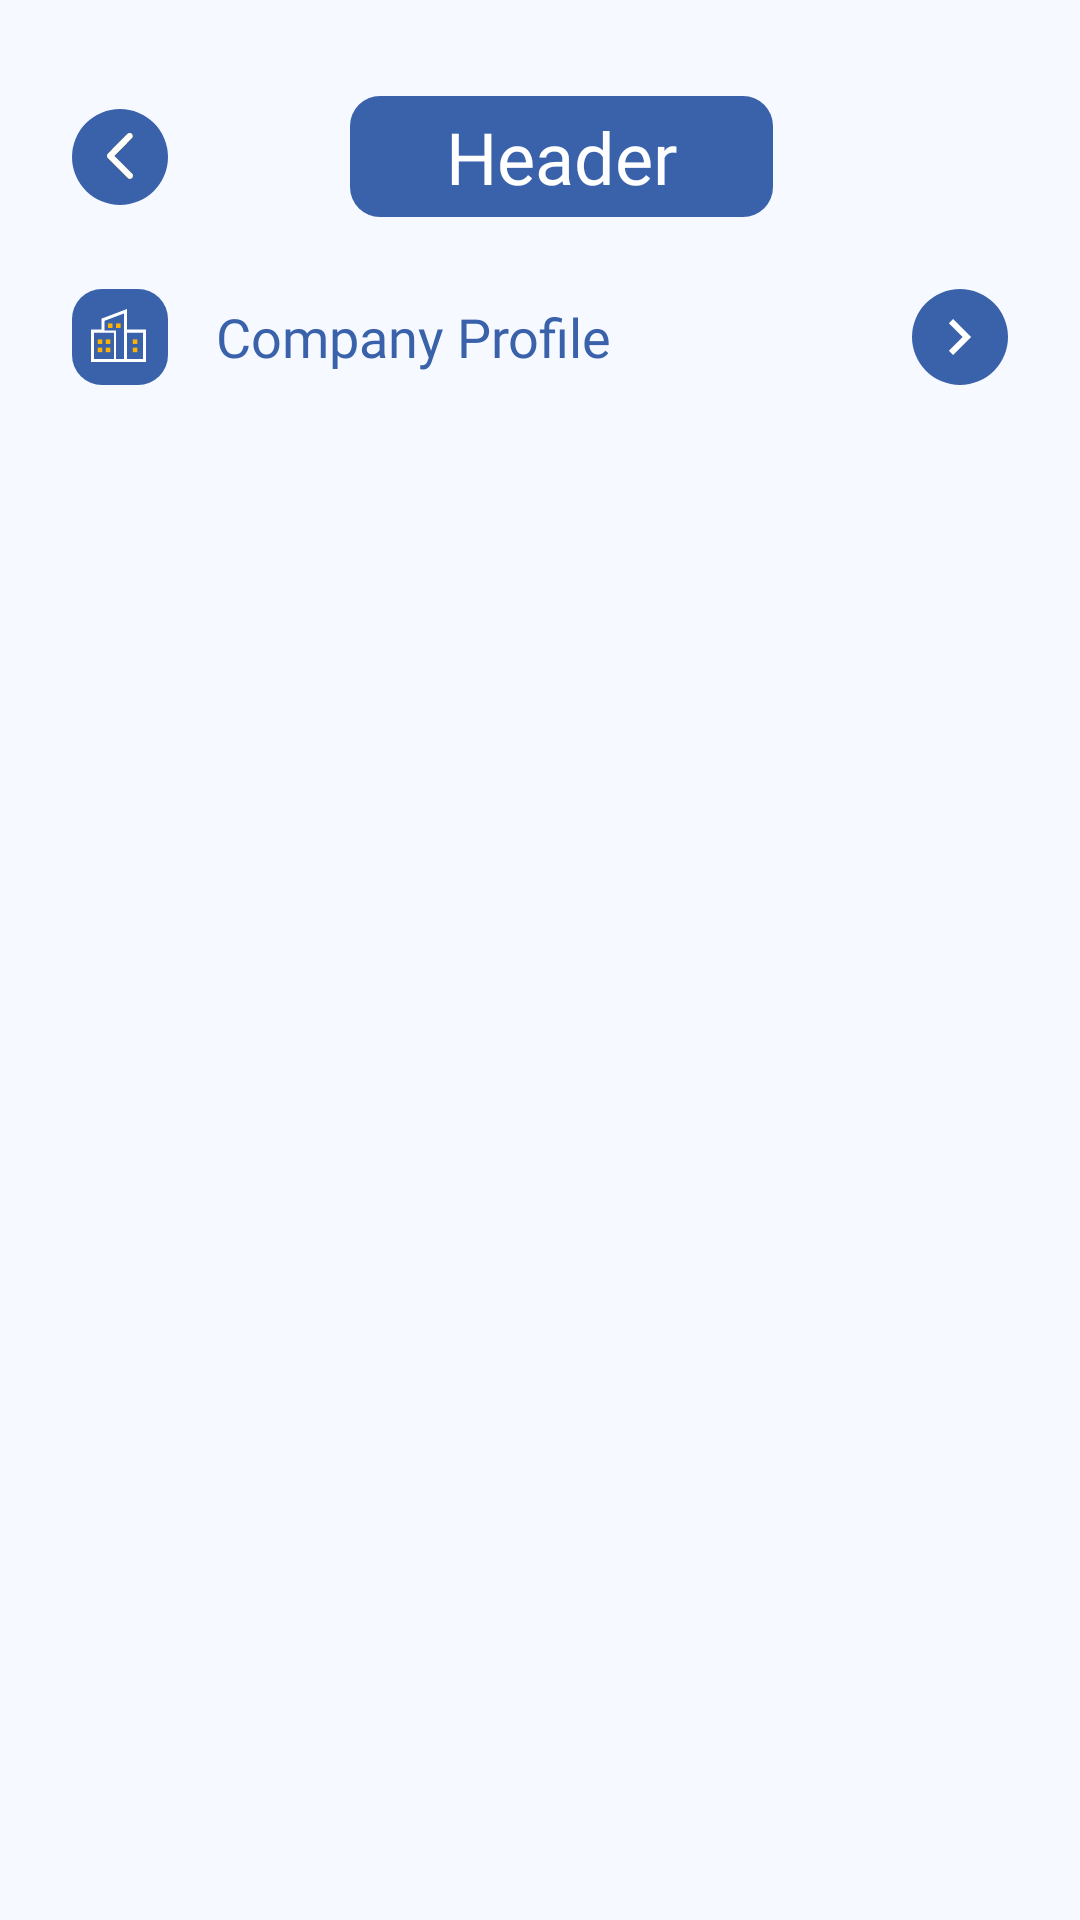

Reconstruct the res/layout file that produces this screen, plus the resources it refers to.
<!-- AndroidManifest.xml: application theme Theme.FCMApplication -->
<!-- res/layout/activity_information.xml -->
<?xml version="1.0" encoding="utf-8"?>
<androidx.constraintlayout.widget.ConstraintLayout xmlns:android="http://schemas.android.com/apk/res/android"
    xmlns:app="http://schemas.android.com/apk/res-auto"
    xmlns:tools="http://schemas.android.com/tools"
    android:layout_width="match_parent"
    android:layout_height="match_parent"
    android:background="@color/blue_dim"
    tools:context=".ui.other.information.InformationActivity">

    <include
        android:id="@+id/headerInformation"
        layout="@layout/header_app" />

    <LinearLayout
        android:id="@+id/rowCompanyProfile"
        android:layout_width="match_parent"
        android:layout_height="wrap_content"
        android:layout_marginHorizontal="24dp"
        android:layout_marginStart="24dp"
        android:layout_marginTop="16dp"
        android:layout_marginEnd="24dp"
        android:gravity="center"
        android:orientation="horizontal"
        app:layout_constraintEnd_toEndOf="parent"
        app:layout_constraintStart_toStartOf="parent"
        app:layout_constraintTop_toBottomOf="@+id/headerInformation">

        <ImageView
            android:layout_width="32dp"
            android:layout_height="32dp"
            app:srcCompat="@drawable/ic_company" />

        <TextView
            android:layout_width="0dp"
            android:layout_height="wrap_content"
            android:layout_marginHorizontal="16dp"
            android:layout_weight="1"
            android:fontFamily="@font/inter_semi_bold"
            android:text="@string/company_profile"
            android:textColor="@color/blue_lochmara"
            android:textSize="18sp" />

        <com.google.android.material.imageview.ShapeableImageView
            android:id="@+id/btnDetail1"
            android:layout_width="32dp"
            android:layout_height="32dp"
            android:background="@color/blue_lochmara"
            app:contentPadding="4dp"
            app:layout_constraintBottom_toBottomOf="parent"
            app:layout_constraintStart_toStartOf="parent"
            app:layout_constraintTop_toTopOf="parent"
            app:layout_constraintVertical_bias="1.0"
            app:shapeAppearanceOverlay="@style/CircleImageView"
            app:srcCompat="@drawable/ic_chevron_right" />
    </LinearLayout>

</androidx.constraintlayout.widget.ConstraintLayout>
<!-- res/layout/header_app.xml (included above) -->
<?xml version="1.0" encoding="utf-8"?>
<androidx.constraintlayout.widget.ConstraintLayout xmlns:android="http://schemas.android.com/apk/res/android"
    xmlns:app="http://schemas.android.com/apk/res-auto"
    xmlns:tools="http://schemas.android.com/tools"
    android:layout_width="match_parent"
    android:layout_height="wrap_content"
    android:background="@android:color/transparent">

    <com.google.android.material.imageview.ShapeableImageView
        android:id="@+id/btnBack"
        android:layout_width="32dp"
        android:layout_height="32dp"
        android:layout_marginStart="24dp"
        android:background="@color/blue_lochmara"
        app:contentPadding="8dp"
        app:layout_constraintBottom_toBottomOf="@+id/tvTitleHeader"
        app:layout_constraintStart_toStartOf="parent"
        app:layout_constraintTop_toTopOf="@+id/tvTitleHeader"
        app:shapeAppearanceOverlay="@style/CircleImageView"
        app:srcCompat="@drawable/ic_back" />


    <com.google.android.material.textview.MaterialTextView
        android:id="@+id/tvTitleHeader"
        android:layout_width="wrap_content"
        android:layout_height="wrap_content"
        android:layout_gravity="center"
        android:layout_marginTop="32dp"
        android:layout_marginBottom="8dp"
        android:background="@drawable/bg_text_header"
        android:gravity="center"
        android:paddingHorizontal="32dp"
        android:textColor="@color/white"
        android:textSize="24sp"
        android:fontFamily="@font/inter_semi_bold"
        app:layout_constraintBottom_toBottomOf="parent"
        app:layout_constraintEnd_toEndOf="parent"
        app:layout_constraintHorizontal_bias="0.373"
        app:layout_constraintStart_toEndOf="@+id/btnBack"
        app:layout_constraintTop_toTopOf="parent"
        tools:text="Header" />


</androidx.constraintlayout.widget.ConstraintLayout>
<!-- resources referenced by this layout -->
<resources>
  <color name="blue_dim">#F6F9FF</color>
  <color name="blue_lochmara">#3A62AB</color>
  <color name="white">#FFFFFFFF</color>
  <!-- drawable bg_text_header (drawable) -->
  <?xml version="1.0" encoding="utf-8"?>
  <shape xmlns:android="http://schemas.android.com/apk/res/android">
      <solid android:color="@color/blue_lochmara"/>
      <corners android:radius="10dp"/>
      <padding android:left="32dp"
          android:bottom="4dp"
          android:right="32dp"
          android:top="4dp"/>
  </shape>
  <!-- drawable ic_back (drawable) -->
  <vector xmlns:android="http://schemas.android.com/apk/res/android"
      android:width="10dp"
      android:height="18dp"
      android:viewportWidth="10"
      android:viewportHeight="18">
    <path
        android:pathData="M8.8108,17.2021C8.5142,17.2021 8.2167,17.0908 7.99,16.8682L0.34,9.3573C0.1225,9.143 0,8.8533 0,8.5506C0,8.2479 0.1225,7.9583 0.34,7.7439L7.8875,0.3344C8.3417,-0.1115 9.0767,-0.1115 9.53,0.3344C9.9842,0.7803 9.9842,1.5028 9.53,1.9471L2.8042,8.5506L9.6325,15.2548C10.0858,15.7007 10.0858,16.4232 9.6325,16.8682C9.4058,17.0908 9.1083,17.2021 8.8108,17.2021Z"
        android:fillColor="#DEA900"
        android:fillType="evenOdd"/>
    <group>
      <clip-path
          android:pathData="M8.8108,17.2021C8.5142,17.2021 8.2167,17.0908 7.99,16.8682L0.34,9.3573C0.1225,9.143 0,8.8533 0,8.5506C0,8.2479 0.1225,7.9583 0.34,7.7439L7.8875,0.3344C8.3417,-0.1115 9.0767,-0.1115 9.53,0.3344C9.9842,0.7803 9.9842,1.5028 9.53,1.9471L2.8042,8.5506L9.6325,15.2548C10.0858,15.7007 10.0858,16.4232 9.6325,16.8682C9.4058,17.0908 9.1083,17.2021 8.8108,17.2021Z"
          android:fillType="evenOdd"/>
      <path
          android:pathData="M0,0h10v18h-10z"
          android:fillColor="@color/white"/>
    </group>
  </vector>
  <!-- drawable ic_chevron_right (drawable) -->
  <vector xmlns:android="http://schemas.android.com/apk/res/android"
      android:width="24dp"
      android:height="24dp"
      android:viewportWidth="24"
      android:viewportHeight="24">
    <path
        android:pathData="M9.7049,6L8.2949,7.41L12.8749,12L8.2949,16.59L9.7049,18L15.7049,12L9.7049,6Z"
        android:fillColor="@color/white"/>
  </vector>
  <string name="company_profile">Company Profile</string>
  <style name="CircleImageView">
          <item name="cornerSize">50%</item>
      </style>
  <style name="Theme.FCMApplication" parent="Theme.MaterialComponents.Light.NoActionBar">
          
          <item name="colorPrimary">@color/blue_lochmara</item>
          <item name="colorPrimaryVariant">@color/blue_lochmara</item>
          <item name="colorOnPrimary">@color/white</item>
          <item name="colorAccent">@color/yellow_selective</item>
          
  
          
          <item name="android:statusBarColor" tools:targetApi="l">?attr/colorPrimaryVariant</item>
          
      </style>
  <color name="yellow_selective">#FFB300</color>
</resources>
